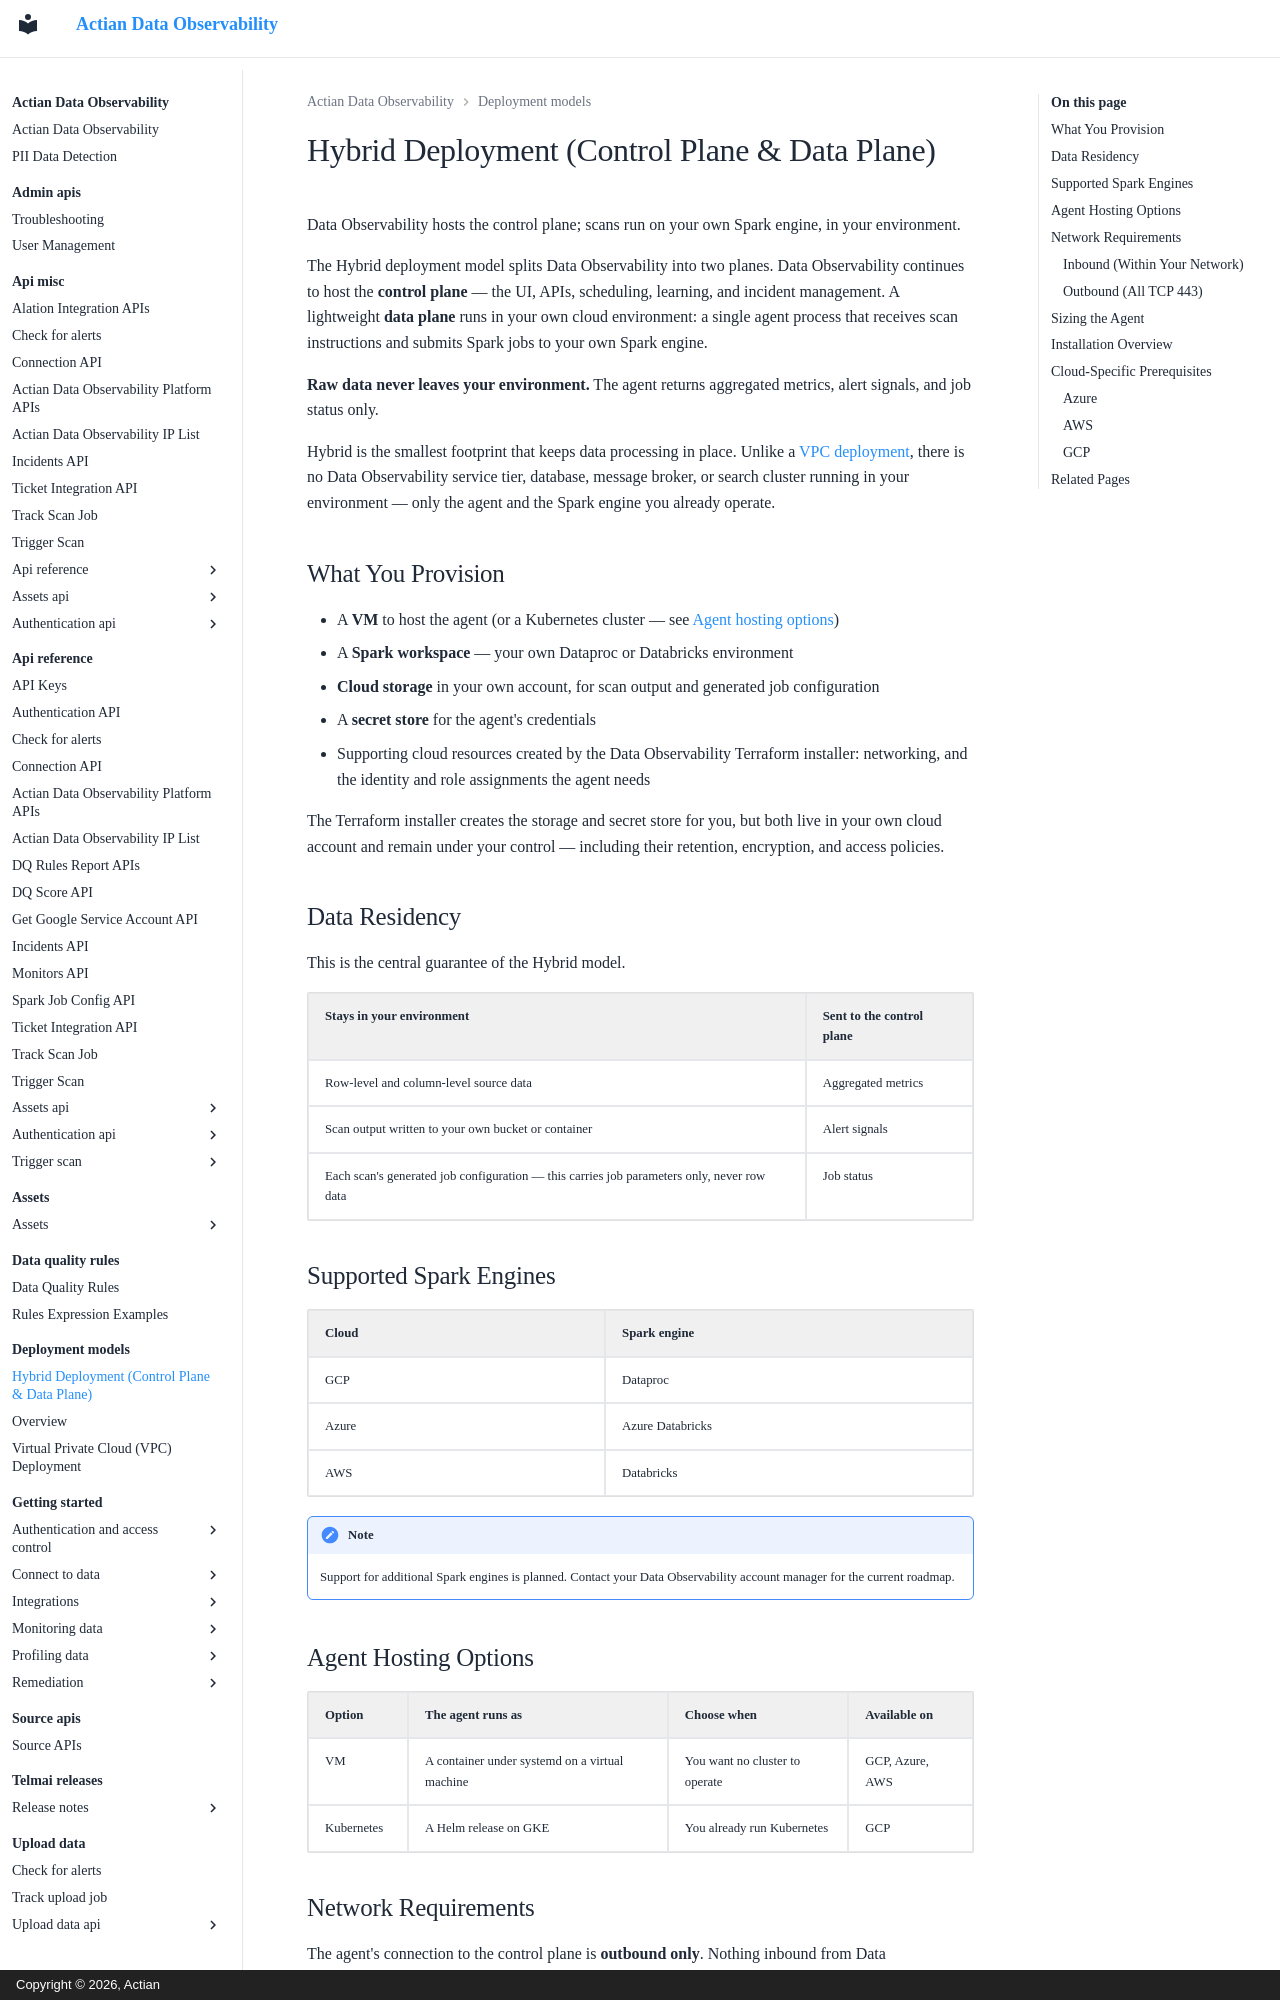

repository: ActianCorp/data-observability-docs · page: deployment-models/hybrid-deployment.html · generator: mkdocs · copyright: Copyright © 2026, Actian

# Hybrid Deployment (Control Plane & Data Plane)

Data Observability hosts the control plane; scans run on your own Spark engine, in your environment.

The Hybrid deployment model splits Data Observability into two planes. Data Observability continues to host the **control plane** — the UI, APIs, scheduling, learning, and incident management. A lightweight **data plane** runs in your own cloud environment: a single agent process that receives scan instructions and submits Spark jobs to your own Spark engine.

**Raw data never leaves your environment.** The agent returns aggregated metrics, alert signals, and job status only.

Hybrid is the smallest footprint that keeps data processing in place. Unlike a [VPC deployment](virtual-private-cloud-vpc-deployment.md), there is no Data Observability service tier, database, message broker, or search cluster running in your environment — only the agent and the Spark engine you already operate.

## What You Provision

* A **VM** to host the agent (or a Kubernetes cluster — see [Agent hosting options](#agent-hosting-options))
* A **Spark workspace** — your own Dataproc or Databricks environment
* **Cloud storage** in your own account, for scan output and generated job configuration
* A **secret store** for the agent's credentials
* Supporting cloud resources created by the Data Observability Terraform installer: networking, and the identity and role assignments the agent needs

The Terraform installer creates the storage and secret store for you, but both live in your own cloud account and remain under your control — including their retention, encryption, and access policies.

## Data Residency

This is the central guarantee of the Hybrid model.

| Stays in your environment                                                                  | Sent to the control plane |
| -------------------------------------------------------------------------------------------- | ------------------------- |
| Row-level and column-level source data                                                       | Aggregated metrics        |
| Scan output written to your own bucket or container                                          | Alert signals             |
| Each scan's generated job configuration — this carries job parameters only, never row data   | Job status                |

## Supported Spark Engines

| Cloud | Spark engine     |
| ----- | ---------------- |
| GCP   | Dataproc         |
| Azure | Azure Databricks |
| AWS   | Databricks       |

!!! note
    Support for additional Spark engines is planned. Contact your Data Observability account manager for the current roadmap.

## Agent Hosting Options

| Option     | The agent runs as                              | Choose when                    | Available on    |
| ---------- | ---------------------------------------------- | ------------------------------ | --------------- |
| VM         | A container under systemd on a virtual machine | You want no cluster to operate | GCP, Azure, AWS |
| Kubernetes | A Helm release on GKE                          | You already run Kubernetes     | GCP             |

## Network Requirements

The agent's connection to the control plane is **outbound only**. Nothing inbound from Data Observability is required, and the installer needs no inbound SSH — it reaches the host over your cloud provider's native run-command channel.
